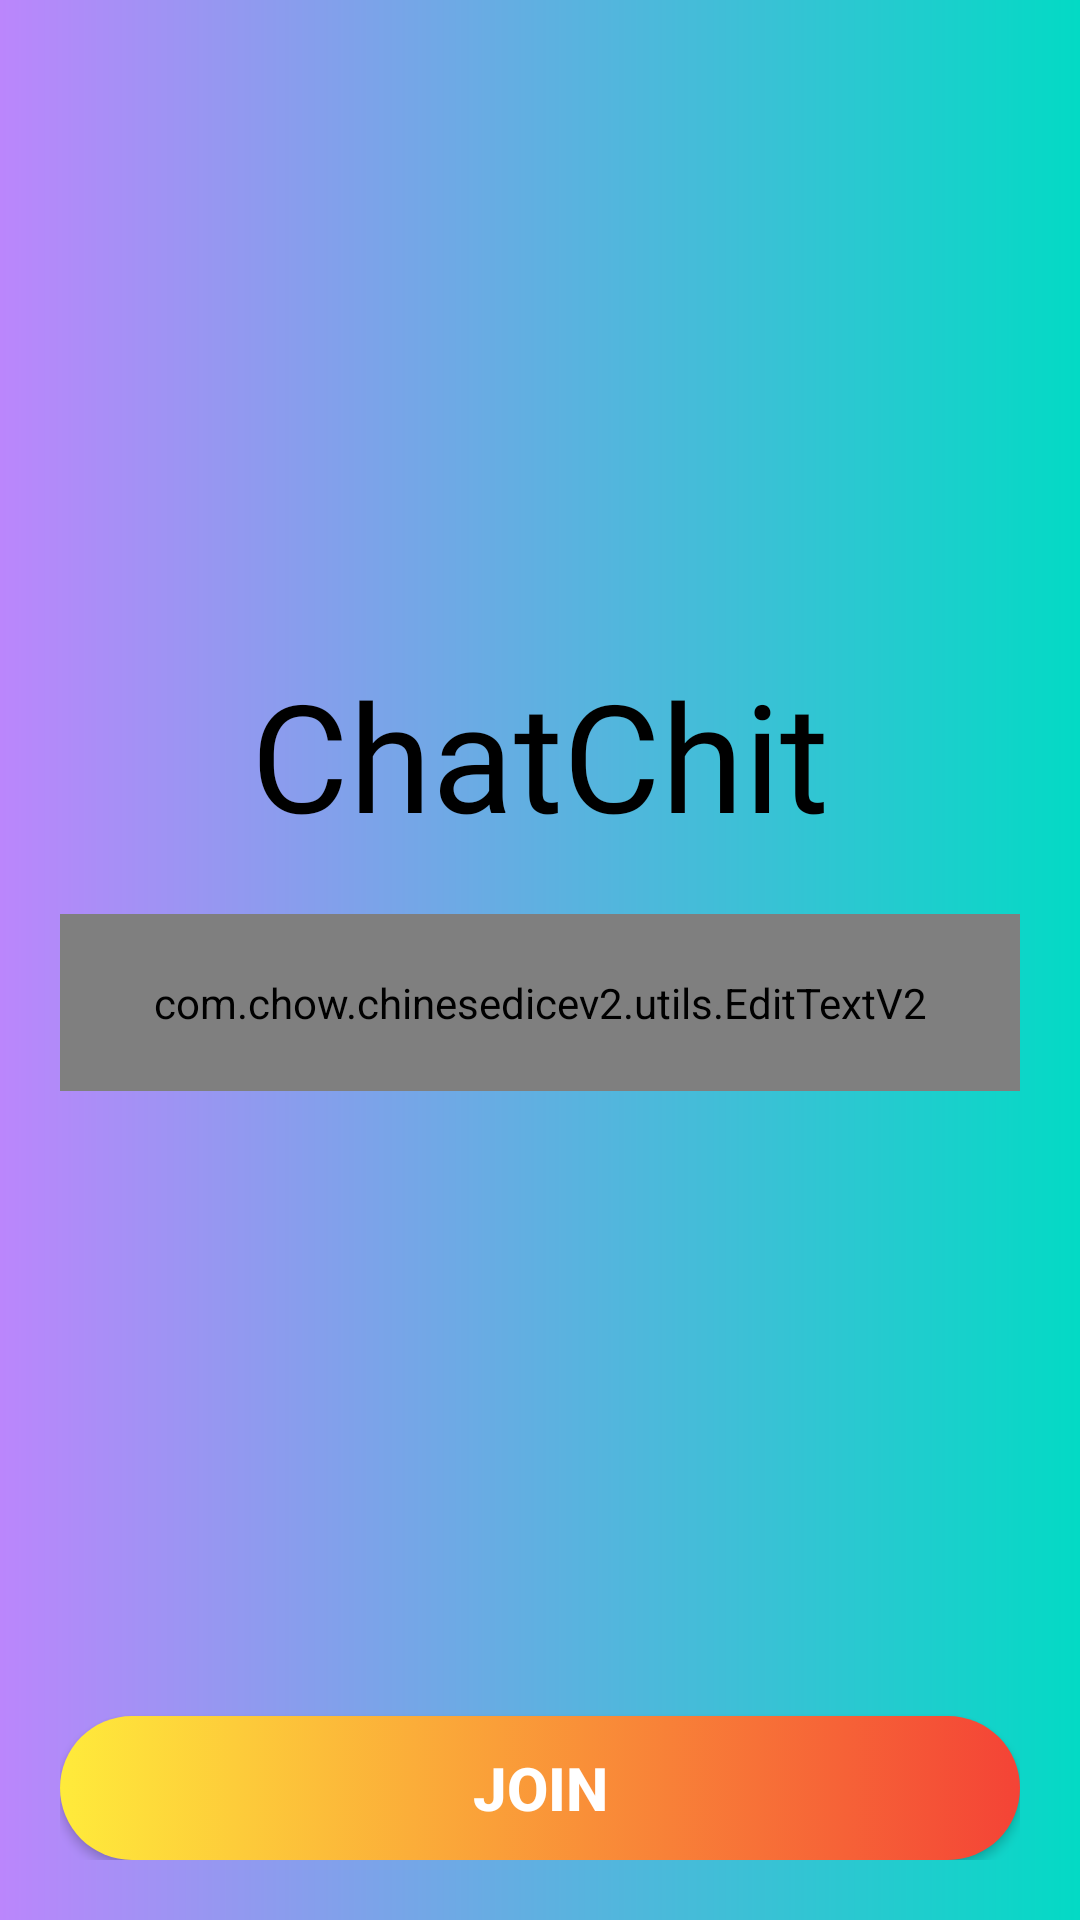

Produce the Android XML layout that renders to this screen, including the resource entries it uses.
<!-- AndroidManifest.xml: application theme Theme.ChatChit -->
<!-- res/layout/activity_login.xml -->
<?xml version="1.0" encoding="utf-8"?>
<LinearLayout xmlns:android="http://schemas.android.com/apk/res/android"
    xmlns:app="http://schemas.android.com/apk/res-auto"
    xmlns:tools="http://schemas.android.com/tools"
    android:layout_width="match_parent"
    android:layout_height="match_parent"
    tools:context=".ui.login.LoginActivity"
    android:padding="20dp"
    android:background="@drawable/gradient_bg"
    android:orientation="vertical">

    <ScrollView
        android:layout_width="match_parent"
        android:layout_height="wrap_content"
        android:fillViewport="true"
        android:layout_weight="1">

        <LinearLayout
            android:layout_width="match_parent"
            android:layout_height="wrap_content"
            android:orientation="vertical"
            android:gravity="center">

            <TextView
                android:id="@+id/tv_app_name"
                android:layout_width="match_parent"
                android:layout_height="wrap_content"
                android:layout_marginBottom="20dp"
                android:fontFamily="@font/bold"
                android:gravity="center"
                android:text="@string/app_name"
                android:textColor="@color/black"
                android:textSize="50sp"
                app:layout_constraintBottom_toTopOf="@id/til_username" />

            <com.google.android.material.textfield.TextInputLayout
                android:id="@+id/til_username"
                android:layout_width="match_parent"
                android:layout_height="wrap_content"
                android:layout_marginBottom="10dp"
                android:theme="@style/TextInputLayoutStyle">

                <com.chow.chinesedicev2.utils.EditTextV2
                    android:id="@+id/et_username"
                    android:layout_width="match_parent"
                    android:layout_height="wrap_content"
                    android:hint="@string/hint_username"
                    android:padding="20dp"
                    android:singleLine="true"
                    android:textColor="@color/black"
                    android:textSize="20sp"
                    android:textStyle="bold" />
            </com.google.android.material.textfield.TextInputLayout>
        </LinearLayout>
    </ScrollView>

    <androidx.appcompat.widget.AppCompatButton
        android:layout_width="match_parent"
        android:layout_height="wrap_content"
        android:text="@string/txt_joint_chat"
        android:textSize="20sp"
        android:padding="10dp"
        android:background="@drawable/custom_btn"
        android:textColor="@drawable/btn_text_selector"
        android:textStyle="bold"
        android:id="@+id/btn_join"
        android:layout_weight="0"/>
</LinearLayout>
<!-- resources referenced by this layout -->
<resources>
  <color name="black">#FF000000</color>
  <!-- drawable btn_text_selector (drawable) -->
  <?xml version="1.0" encoding="utf-8"?>
  <selector xmlns:android="http://schemas.android.com/apk/res/android">
  
      <item android:state_selected="true" android:color="#1BFF00"/>
      <item android:state_focused="true" android:color="#1BFF00"/>
      <item android:state_pressed="true" android:color="#1BFF00"/>
      <item android:color="#FFFFFF"/>
  
  </selector>
  <!-- drawable custom_btn (drawable) -->
  <?xml version="1.0" encoding="utf-8"?>
  <selector xmlns:android="http://schemas.android.com/apk/res/android">
      <item
          android:state_pressed="true"
          android:drawable="@drawable/btn_pressed"/>
  
      <item
          android:drawable="@drawable/btn_unpressed"/>
  </selector>
  <!-- drawable gradient_bg (drawable) -->
  <?xml version="1.0" encoding="utf-8"?>
  <shape xmlns:android="http://schemas.android.com/apk/res/android"
      android:shape="rectangle">
  
      <gradient
          android:startColor="@color/purple_200"
          android:endColor="@color/teal_200"/>
  </shape>
  <string name="app_name">ChatChit</string>
  <string name="hint_username">Username</string>
  <string name="txt_joint_chat">Join</string>
  <style name="TextInputLayoutStyle" parent="Widget.MaterialComponents.TextInputLayout.OutlinedBox.Dense">
          <item name="textInputStyle">@style/text_in_layout_hint_Style</item>
          <item name="hintTextAppearance">@style/text_in_layout_hint_Size</item>
          <item name="errorTextAppearance">@style/text_in_layout_error_Style</item>
          <item name="boxStrokeColor">#FFEB3B</item>
          <item name="boxStrokeWidth">5dp</item>
          <item name="boxStrokeWidthFocused">5dp</item>
          <item name="backgroundTint">@android:color/transparent</item>
      </style>
  <style name="Theme.ChatChit" parent="Theme.MaterialComponents.DayNight.NoActionBar">
          
          <item name="colorPrimary">@color/purple_500</item>
          <item name="colorPrimaryVariant">@color/black</item>
          <item name="colorOnPrimary">@color/white</item>
          
          <item name="colorSecondary">@color/teal_200</item>
          <item name="colorSecondaryVariant">@color/teal_700</item>
          <item name="colorOnSecondary">@color/black</item>
          
          <item name="android:statusBarColor" tools:targetApi="l">?attr/colorPrimaryVariant</item>
          
  
  
          <item name="android:windowBackground">@drawable/bg</item>
      </style>
  <!-- drawable btn_pressed (drawable) -->
  <?xml version="1.0" encoding="utf-8"?>
  <shape xmlns:android="http://schemas.android.com/apk/res/android"
      android:shape="rectangle">
  
      <corners
          android:radius="50dp"/>
  
      <solid
          android:color="#000000"/>
  
  </shape>
  <!-- drawable btn_unpressed (drawable) -->
  <?xml version="1.0" encoding="utf-8"?>
  <shape xmlns:android="http://schemas.android.com/apk/res/android"
      android:shape="rectangle">
  
      <corners
          android:radius="50dp"/>
  
      <gradient
          android:startColor="#FFEB3B"
          android:endColor="#F44336"/>
  
  </shape>
  <color name="purple_200">#FFBB86FC</color>
  <color name="teal_200">#FF03DAC5</color>
  <style name="text_in_layout_hint_Style">
          <item name="hintTextColor">@color/white</item>
          <item name="android:textColorHint">@color/white</item>
      </style>
  <style name="text_in_layout_hint_Size">
          <item name="android:textSize">20sp</item>
          <item name="android:textStyle">bold</item>
      </style>
  <style name="text_in_layout_error_Style">
          <item name="android:textSize">15sp</item>
          <item name="android:textColor">@color/red</item>
      </style>
  <color name="purple_500">#FF6200EE</color>
  <color name="white">#FFFFFFFF</color>
  <color name="teal_700">#FF018786</color>
  <!-- drawable bg: png bitmap (drawable, 118908 bytes) -->
  <color name="red">#FF0000</color>
</resources>
